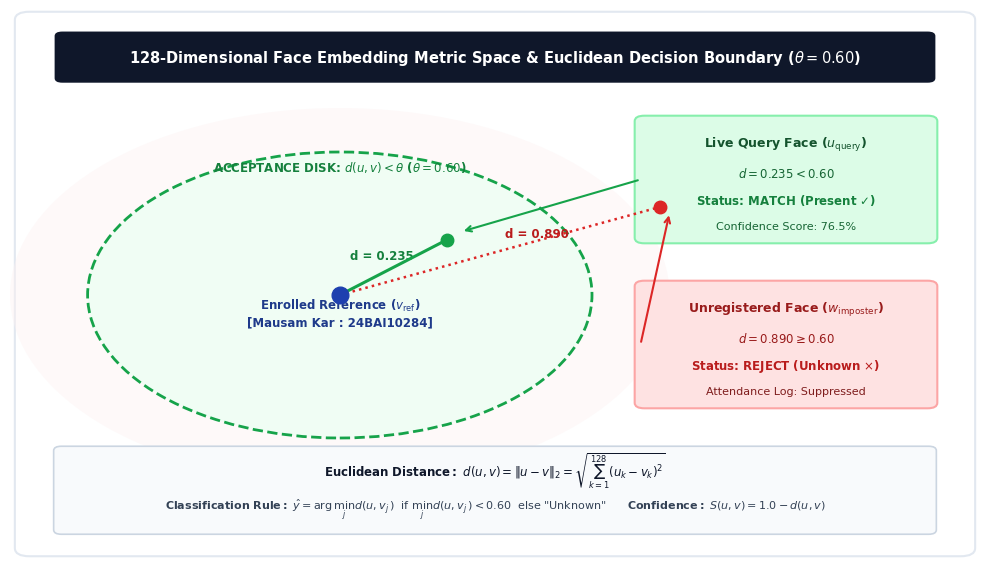

This figure's Python source:
"""
Script to generate / update technical diagrams for the LaTeX project report.
Note: Figure 3 (system_architecture.png) and Figure 4 (recognition_pipeline.png)
are high-resolution graphic diagrams and should remain preserved.
"""
import os
import matplotlib.pyplot as plt
import matplotlib.patches as patches

os.makedirs('docs/images', exist_ok=True)
plt.rcParams['font.sans-serif'] = 'Arial'
plt.rcParams['font.family'] = 'sans-serif'


def generate_embedding_space():
    fig, ax = plt.subplots(figsize=(10, 5.8), dpi=300)
    ax.set_xlim(0, 100)
    ax.set_ylim(0, 100)
    ax.axis('off')

    # Outer container card
    card = patches.FancyBboxPatch(
        (1.5, 1.5), 97, 97,
        boxstyle='round,pad=1.0,rounding_size=1.5',
        facecolor='#FFFFFF',
        edgecolor='#E2E8F0',
        lw=1.5
    )
    ax.add_patch(card)

    # Title Badge at Top
    ax.add_patch(patches.FancyBboxPatch(
        (5, 87), 90, 8.5,
        boxstyle='round,pad=0.4,rounding_size=0.8',
        facecolor='#0F172A',
        edgecolor='#0F172A',
        lw=0
    ))
    ax.text(
        50, 91.2,
        r'128-Dimensional Face Embedding Metric Space & Euclidean Decision Boundary ($\theta = 0.60$)',
        fontsize=10.5,
        fontweight='bold',
        ha='center',
        va='center',
        color='#FFFFFF'
    )

    # Decision Geometry Center & Radius
    cx, cy = 34, 48
    radius = 26

    # Outer Rejection Zone
    ax.add_patch(patches.Circle((cx, cy), radius + 8, facecolor='#FEF2F2', edgecolor='none', alpha=0.45))

    # Acceptance Zone
    accept_circle = patches.Circle(
        (cx, cy), radius,
        facecolor='#F0FDF4',
        edgecolor='#16A34A',
        lw=2.0,
        linestyle='--'
    )
    ax.add_patch(accept_circle)

    # Acceptance Region Label
    ax.text(
        cx, cy + radius - 3.5,
        r'ACCEPTANCE DISK: $d(u, v) < \theta$ ($\theta = 0.60$)',
        fontsize=8.5,
        fontweight='bold',
        ha='center',
        color='#15803D'
    )

    # 1. Enrolled Reference Point (Center)
    ax.plot(cx, cy, marker='o', markersize=12, color='#1E40AF', zorder=5)
    ax.text(
        cx, cy - 5.5,
        r'Enrolled Reference ($v_{\mathrm{ref}}$)' + '\n[Mausam Kar : 24BAI10284]',
        fontsize=8.5,
        fontweight='bold',
        ha='center',
        color='#1E3A8A'
    )

    # 2. Live Query Face Point (Inside Boundary)
    qx, qy = cx + 11, cy + 10
    ax.plot(qx, qy, marker='o', markersize=9, color='#16A34A', zorder=5)
    ax.plot([cx, qx], [cy, qy], color='#16A34A', lw=2.2, zorder=4)
    ax.text(
        (cx + qx) / 2 - 4.5, (cy + qy) / 2 + 1.5,
        'd = 0.235',
        fontsize=8.5,
        fontweight='bold',
        color='#15803D'
    )

    # Query Match Callout Card
    ax.add_patch(patches.FancyBboxPatch(
        (65, 58), 30, 22,
        boxstyle='round,pad=0.6,rounding_size=1.0',
        facecolor='#DCFCE7',
        edgecolor='#86EFAC',
        lw=1.5
    ))
    ax.text(80, 75.0, r'Live Query Face ($u_{\mathrm{query}}$)', fontsize=9.0, fontweight='bold', ha='center', color='#14532D')
    ax.text(80, 69.5, r'$d = 0.235 < 0.60$', fontsize=8.5, ha='center', color='#166534')
    ax.text(80, 64.5, r'Status: $\mathbf{MATCH}$ (Present $\checkmark$)', fontsize=8.5, fontweight='bold', ha='center', color='#15803D')
    ax.text(80, 60.0, 'Confidence Score: 76.5%', fontsize=8.0, ha='center', color='#166534')

    # Connector arrow
    ax.annotate(
        '',
        xy=(qx + 1.5, qy + 1.5),
        xytext=(65, 69),
        arrowprops=dict(arrowstyle='->', color='#16A34A', lw=1.5)
    )

    # 3. Imposter / Unknown Face Point
    ix, iy = cx + 33, cy + 16
    ax.plot(ix, iy, marker='o', markersize=9, color='#DC2626', zorder=5)
    ax.plot([cx, ix], [cy, iy], color='#DC2626', lw=1.8, linestyle=':', zorder=4)
    ax.text(
        cx + 17, cy + 10.5,
        'd = 0.890',
        fontsize=8.5,
        fontweight='bold',
        color='#B91C1C'
    )

    # Imposter Reject Callout Card
    ax.add_patch(patches.FancyBboxPatch(
        (65, 28), 30, 22,
        boxstyle='round,pad=0.6,rounding_size=1.0',
        facecolor='#FEE2E2',
        edgecolor='#FCA5A5',
        lw=1.5
    ))
    ax.text(80, 45.0, r'Unregistered Face ($w_{\mathrm{imposter}}$)', fontsize=9.0, fontweight='bold', ha='center', color='#991B1B')
    ax.text(80, 39.5, r'$d = 0.890 \geq 0.60$', fontsize=8.5, ha='center', color='#991B1B')
    ax.text(80, 34.5, r'Status: $\mathbf{REJECT}$ (Unknown $\times$)', fontsize=8.5, fontweight='bold', ha='center', color='#B91C1C')
    ax.text(80, 30.0, 'Attendance Log: Suppressed', fontsize=8.0, ha='center', color='#7F1D1D')

    # Connector arrow
    ax.annotate(
        '',
        xy=(ix + 1.0, iy - 1.0),
        xytext=(65, 39),
        arrowprops=dict(arrowstyle='->', color='#DC2626', lw=1.5)
    )

    # Bottom Formula Card
    ax.add_patch(patches.FancyBboxPatch(
        (5, 5), 90, 15,
        boxstyle='round,pad=0.5,rounding_size=0.8',
        facecolor='#F8FAFC',
        edgecolor='#CBD5E1',
        lw=1.2
    ))
    ax.text(
        50, 15.0,
        r'$\mathbf{Euclidean\ Distance:}\ d(u, v) = \|u - v\|_2 = \sqrt{\sum_{k=1}^{128} (u_k - v_k)^2}$',
        fontsize=8.5,
        ha='center',
        color='#0F172A'
    )
    ax.text(
        50, 9.0,
        r'$\mathbf{Classification\ Rule:}\ \hat{y} = \arg\min_j d(u, v_j)\ \ \text{if}\ \min_j d(u, v_j) < 0.60\ \ \text{else\ "Unknown"}\qquad \mathbf{Confidence:}\ S(u, v) = 1.0 - d(u, v)$',
        fontsize=8.0,
        ha='center',
        color='#334155'
    )

    plt.tight_layout()
    plt.savefig('docs/images/embedding_space.png', bbox_inches='tight', dpi=300)
    plt.close()
    print('Successfully generated clean, spacious docs/images/embedding_space.png')


if __name__ == '__main__':
    generate_embedding_space()
